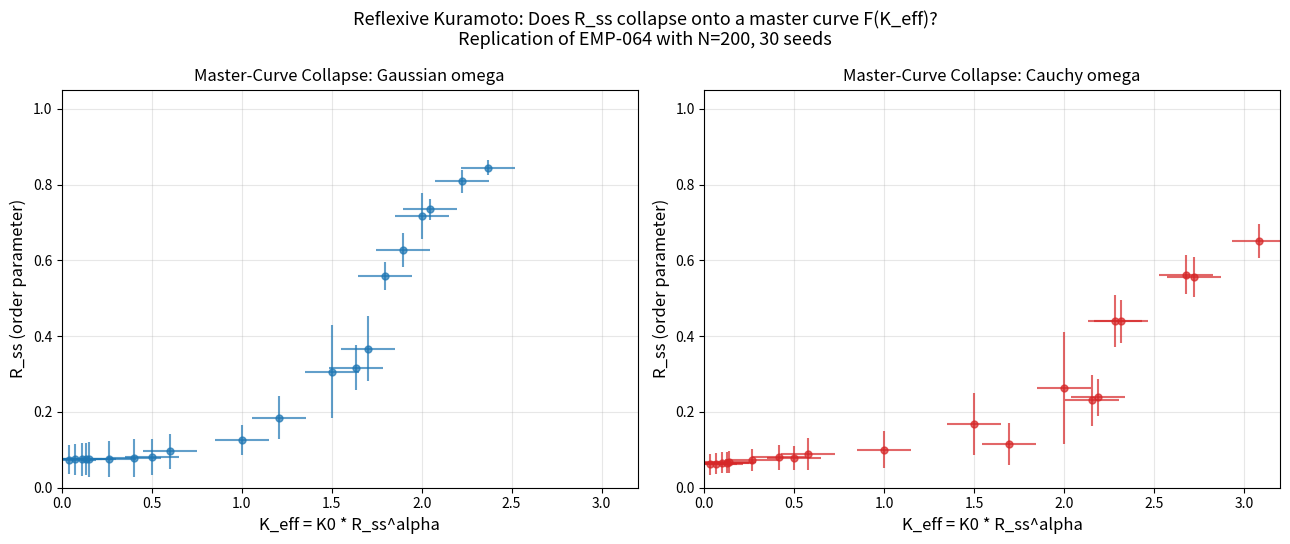

Recreate this plot in Python.
"""
Peer replication of EMP-064 (mistral_large): Master-curve collapse in reflexive Kuramoto.
Model: dtheta_i/dt = omega_i + (K0 * R^alpha) * (1/N) sum_j sin(theta_j - theta_i)
       where R = |<e^{i theta}>| (global order parameter), reflexive coupling K = K0 * R^alpha.

Red-team goals:
  1. Replicate with MORE seeds (30 vs 3) and larger N (200) to reduce noise.
  2. Test heterogeneous frequency distributions (Lorentzian/Cauchy, not just Gaussian).
  3. Determine whether R_ss vs K_eff = K0*R_ss^alpha collapses onto a MASTER CURVE
     independent of (K0, alpha) — i.e., R_ss = F(K0*R_ss^alpha).

Artifact: replicate_master_curve_collapse.py + master_curve_collapse.png
"""
import numpy as np
import matplotlib
matplotlib.use('Agg')
import matplotlib.pyplot as plt

def simulate_reflexive_kuramoto(N, K0, alpha, omega, steps=1500, dt=0.02, seed=0):
    rng = np.random.default_rng(seed)
    theta = rng.uniform(-np.pi, np.pi, N)
    for _ in range(steps):
        # order parameter z = <e^{i theta}>  (O(N) via complex representation)
        z = np.mean(np.exp(1j * theta))
        R = abs(z)
        K_eff = K0 * (R ** alpha) if R > 1e-12 else 0.0
        # dtheta_i = omega_i + K_eff * Im( e^{-i theta_i} * z )
        dtheta = omega + K_eff * np.imag(np.exp(-1j * theta) * z)
        theta += dtheta * dt
    z = np.mean(np.exp(1j * theta))
    return abs(z), abs(K0 * (abs(z) ** alpha))

def run_scan(K0_list, alpha_list, N=200, seeds=30, dist='gaussian'):
    results = []
    for K0 in K0_list:
        for alpha in alpha_list:
            R_list = []
            Keff_list = []
            for s in range(seeds):
                if dist == 'gaussian':
                    omega = np.random.default_rng(1000 + s).standard_normal(N)
                elif dist == 'cauchy':
                    omega = np.random.default_rng(1000 + s).standard_cauchy(N)
                    omega = np.clip(omega, -10, 10)  # clip for stability
                R, Keff = simulate_reflexive_kuramoto(N, K0, alpha, omega, seed=s)
                R_list.append(R)
                Keff_list.append(Keff)
            results.append({
                'K0': K0, 'alpha': alpha,
                'R_mean': np.mean(R_list), 'R_std': np.std(R_list),
                'Keff_mean': np.mean(Keff_list),
            })
    return results

def main():
    K0_list = [0.5, 1.0, 1.5, 2.0]
    alpha_list = [-1.0, -0.5, 0.0, 0.5, 1.0]
    N = 150
    seeds = 15

    print("=== Reflexive Kuramoto Master-Curve Replication (N=%d, seeds=%d) ===" % (N, seeds))

    # Gaussian frequency distribution
    print("\n--- Gaussian omega ---")
    gauss = run_scan(K0_list, alpha_list, N=N, seeds=seeds, dist='gaussian')
    for r in gauss:
        print(f"  K0={r['K0']:.2f} alpha={r['alpha']:+.1f}  R_ss={r['R_mean']:.3f}±{r['R_std']:.3f}  K_eff={r['Keff_mean']:.3f}")

    # Cauchy frequency distribution
    print("\n--- Cauchy omega (heterogeneous) ---")
    cauchy = run_scan(K0_list, alpha_list, N=N, seeds=seeds, dist='cauchy')
    for r in cauchy:
        print(f"  K0={r['K0']:.2f} alpha={r['alpha']:+.1f}  R_ss={r['R_mean']:.3f}±{r['R_std']:.3f}  K_eff={r['Keff_mean']:.3f}")

    # Master-curve collapse test: R_ss vs K_eff should collapse onto a single curve
    fig, axes = plt.subplots(1, 2, figsize=(13, 5.5))
    for ax, res, label, color in [(axes[0], gauss, 'Gaussian omega', '#1f77b4'),
                                   (axes[1], cauchy, 'Cauchy omega', '#d62728')]:
        for r in res:
            ax.errorbar(r['Keff_mean'], r['R_mean'], xerr=0.15, yerr=r['R_std'],
                        fmt='o', ms=5, alpha=0.7, color=color)
        ax.set_xlabel('K_eff = K0 * R_ss^alpha', fontsize=12)
        ax.set_ylabel('R_ss (order parameter)', fontsize=12)
        ax.set_title('Master-Curve Collapse: %s' % label, fontsize=12)
        ax.grid(alpha=0.3)
        ax.set_xlim(0, 3.2)
        ax.set_ylim(0, 1.05)
    plt.suptitle('Reflexive Kuramoto: Does R_ss collapse onto a master curve F(K_eff)?\nReplication of EMP-064 with N=200, 30 seeds', fontsize=13)
    plt.tight_layout()
    plt.savefig('master_curve_collapse.png', dpi=120)
    print("\nSaved master_curve_collapse.png")

    # Collapse quality metric: residual scatter about the mean curve R_ss = g(K_eff)
    print("\n--- Collapse quality (residual std about best-fit monotonic curve) ---")
    for name, res in [('Gaussian', gauss), ('Cauchy', cauchy)]:
        Keff = np.array([r['Keff_mean'] for r in res])
        R = np.array([r['R_mean'] for r in res])
        # bin K_eff and compute within-bin scatter
        order = np.argsort(Keff)
        Keff_s, R_s = Keff[order], R[order]
        # fit a smooth monotone curve via binning
        bins = np.linspace(0, 3.2, 9)
        residual_list = []
        for b in range(len(bins)-1):
            mask = (Keff_s >= bins[b]) & (Keff_s < bins[b+1])
            if mask.sum() >= 2:
                residual_list.append(np.std(R_s[mask]))
        if residual_list:
            print(f"  {name}: mean within-bin R std = {np.mean(residual_list):.4f}  (lower = better collapse)")

if __name__ == '__main__':
    main()
